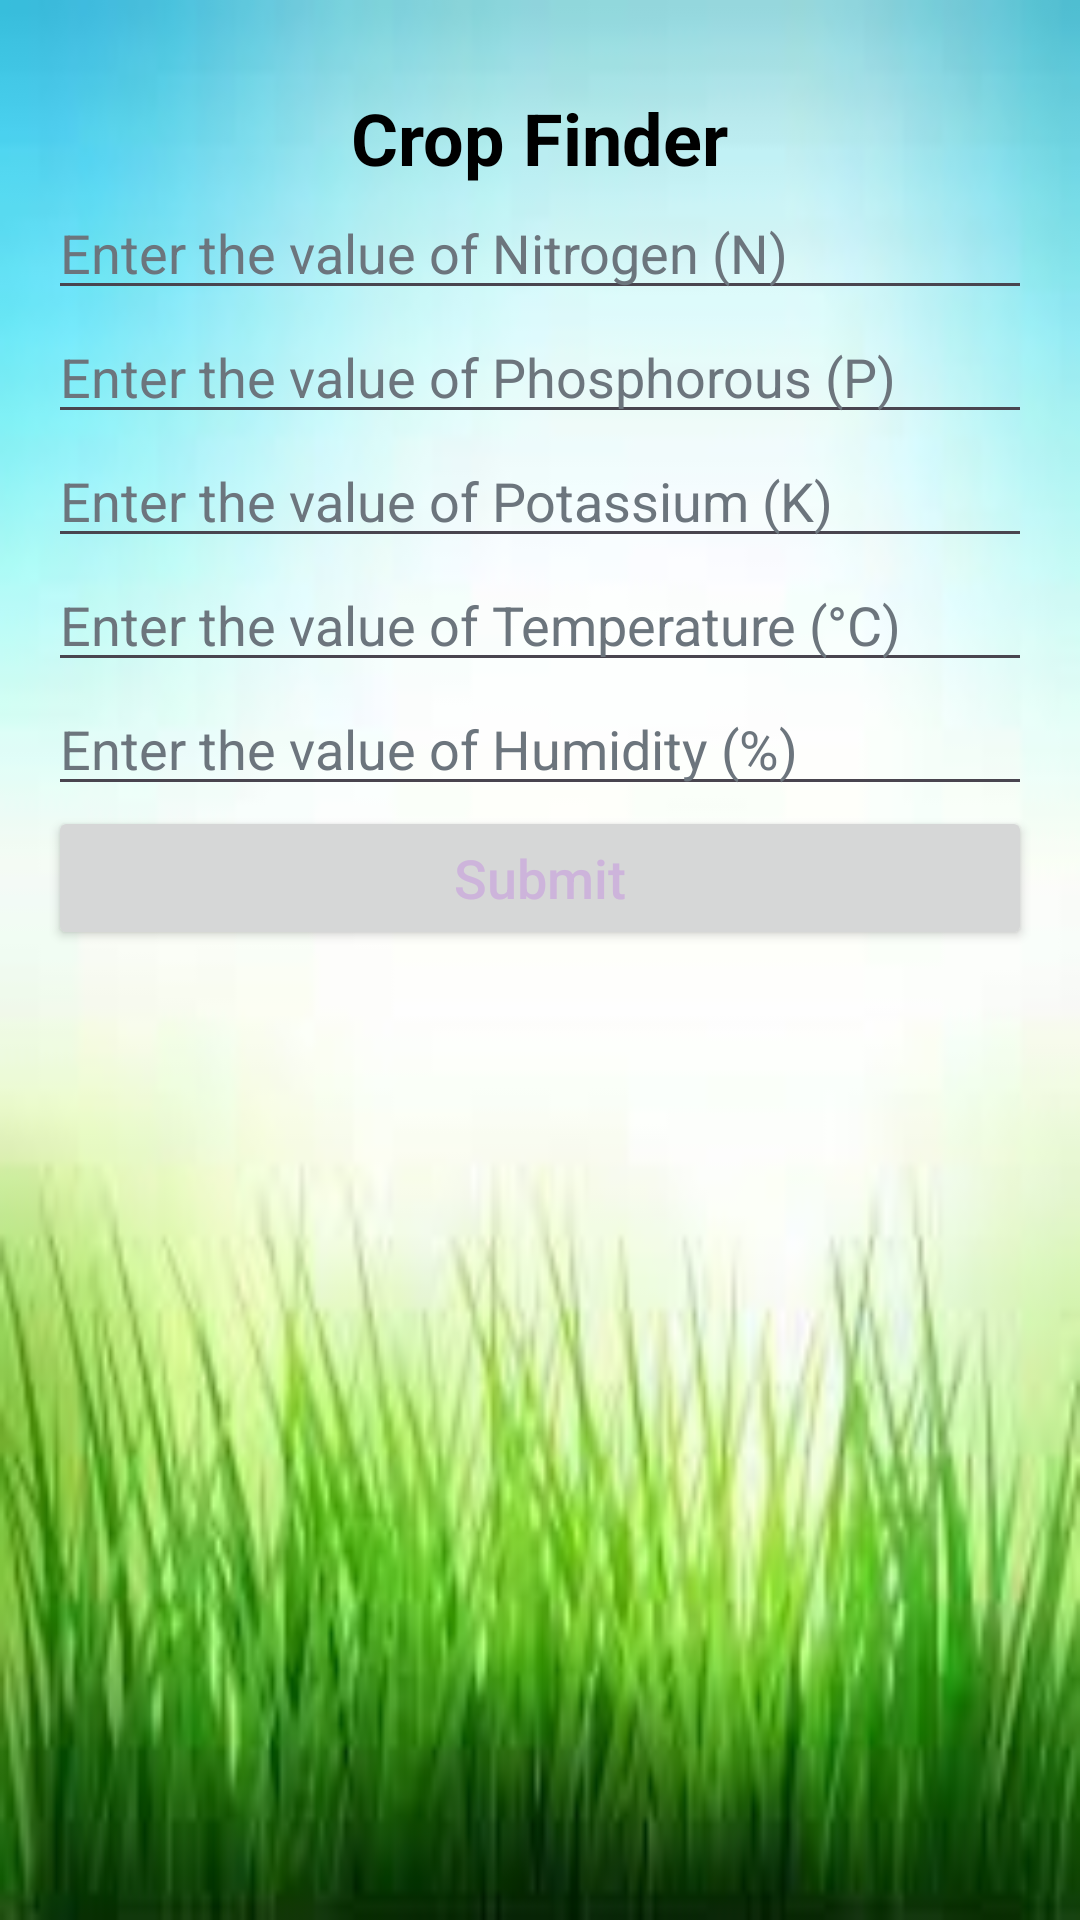

The Android layout XML behind this screen, and the referenced resources:
<!-- AndroidManifest.xml: application theme Theme.Agritech -->
<!-- res/layout/activity_crop.xml -->
<?xml version="1.0" encoding="utf-8"?>
<LinearLayout xmlns:android="http://schemas.android.com/apk/res/android"
    android:layout_width="match_parent"
    android:layout_height="match_parent"
    android:background="@drawable/background1"
    android:gravity="center"
    android:orientation="vertical"
    android:padding="16dp">

    <TextView
        android:id="@+id/crop_finder_title"
        android:layout_width="wrap_content"
        android:layout_height="wrap_content"
        android:text="Crop Finder"
        android:textColor="@color/black"
        android:textSize="24sp"
        android:textStyle="bold" />

    <EditText
        android:id="@+id/nitrogen_edit_text"
        android:layout_width="match_parent"
        android:layout_height="wrap_content"
        android:hint="Enter the value of Nitrogen (N)"
        android:textColorHint="@color/hintcolor"
        android:textColor="@color/black"
        android:inputType="number" />

    <EditText
        android:id="@+id/phosphorous_edit_text"
        android:layout_width="match_parent"
        android:layout_height="wrap_content"
        android:hint="Enter the value of Phosphorous (P)"
        android:textColorHint="@color/hintcolor"
        android:textColor="@color/black"
        android:inputType="number" />

    <EditText
        android:id="@+id/potassium_edit_text"
        android:layout_width="match_parent"
        android:layout_height="wrap_content"
        android:textColorHint="@color/hintcolor"
        android:textColor="@color/black"
        android:hint="Enter the value of Potassium (K)"
        android:inputType="number" />

    <EditText
        android:id="@+id/temperature_edit_text"
        android:layout_width="match_parent"
        android:layout_height="wrap_content"
        android:hint="Enter the value of Temperature (°C)"
        android:textColorHint="@color/hintcolor"
        android:textColor="@color/black"
        android:inputType="number" />

    <EditText
        android:id="@+id/humidity_edit_text"
        android:layout_width="match_parent"
        android:layout_height="wrap_content"
        android:textColorHint="@color/hintcolor"
        android:textColor="@color/black"
        android:hint="Enter the value of Humidity (%)"
        android:inputType="number"/>

    <Button
        android:id="@+id/submit_button"
        android:layout_width="match_parent"
        android:layout_height="wrap_content"
        android:text="Submit"
        android:textAllCaps="false"
        android:textColor="@color/primary_text"
        android:textSize="18sp" />

    <TextView
        android:id="@+id/recommended_crop_text"
        android:layout_width="match_parent"
        android:layout_height="wrap_content"
        android:layout_marginTop="30dp"
        android:textColor="@color/primary_text"
        android:textSize="25dp" />

    <ImageView
        android:id="@+id/crop_image"
        android:layout_width="274dp"
        android:layout_height="200dp"
        android:layout_marginTop="30dp"
        android:visibility="visible" />

</LinearLayout>
<!-- resources referenced by this layout -->
<resources>
  <color name="black">#FF000000</color>
  <color name="hintcolor">#6c757d</color>
  <color name="primary_text">#cdb4db</color>
  <!-- drawable background1: jpg bitmap (drawable, 8882 bytes) -->
  <style name="Theme.Agritech" parent="Base.Theme.Agritech" />
  <style name="Base.Theme.Agritech" parent="Theme.Material3.DayNight.NoActionBar">
          
          
      </style>
</resources>
